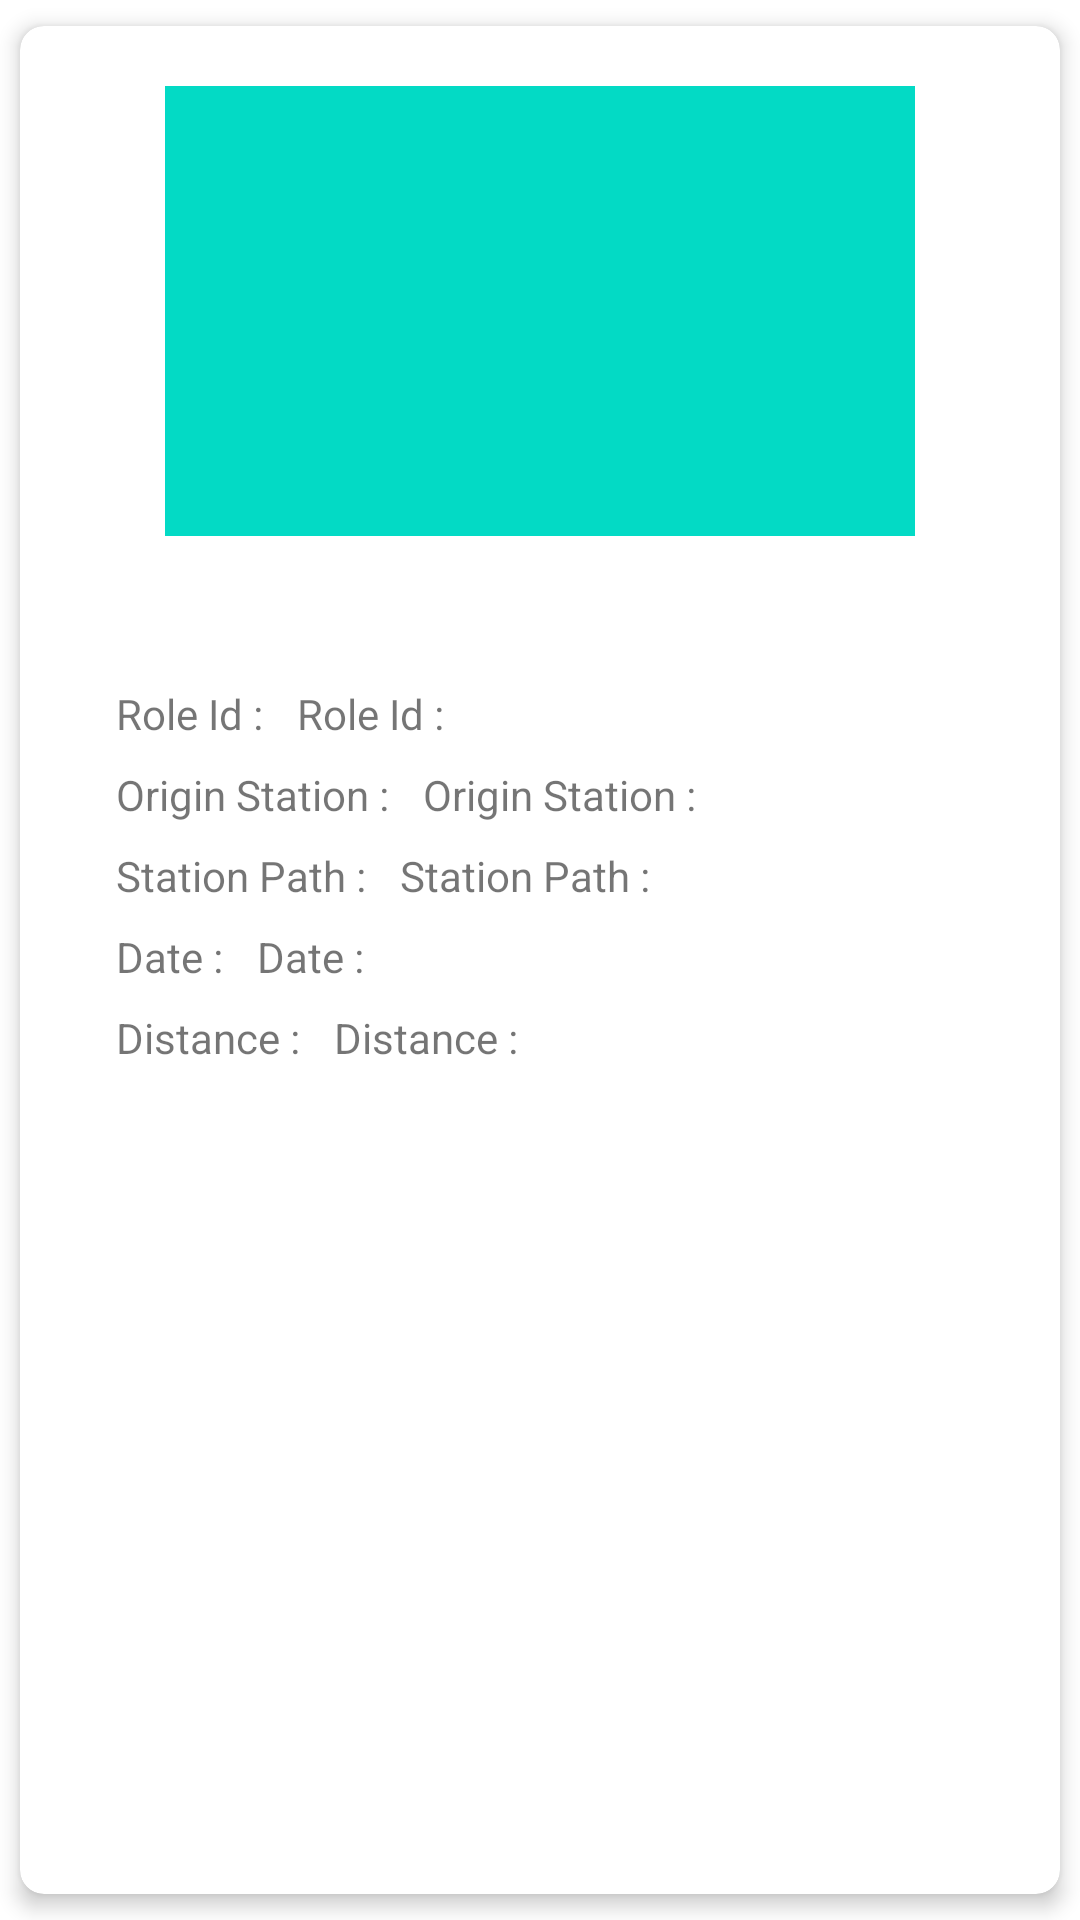

Produce the Android XML layout that renders to this screen, including the resource entries it uses.
<!-- AndroidManifest.xml: application theme Theme.EdvoraSubmission -->
<!-- res/layout/items_rides.xml -->
<?xml version="1.0" encoding="utf-8"?>
<androidx.cardview.widget.CardView xmlns:android="http://schemas.android.com/apk/res/android"
    xmlns:app="http://schemas.android.com/apk/res-auto"
    xmlns:tools="http://schemas.android.com/tools"
    android:orientation="vertical"
    android:layout_width="match_parent"
    android:layout_height="wrap_content"
    app:cardCornerRadius="8dp"
    app:cardElevation="4dp"
    app:cardMaxElevation="4dp"
    android:layout_marginStart="24dp"
    android:layout_marginEnd="24dp"
    app:cardUseCompatPadding="true">

    <androidx.constraintlayout.widget.ConstraintLayout
        android:layout_width="match_parent"
        android:layout_height="wrap_content"
        android:padding="16dp">

        <ImageView
            android:id="@+id/img_maps"
            android:layout_width="250dp"
            android:layout_height="150dp"
            android:layout_marginTop="4dp"
            android:src="@color/teal_200"
            app:layout_constraintVertical_bias="0"
            app:layout_constraintBottom_toBottomOf="parent"
            app:layout_constraintEnd_toEndOf="parent"
            app:layout_constraintStart_toStartOf="parent"
            app:layout_constraintTop_toTopOf="parent"
            tools:ignore="ContentDescription" />

        <TextView
            android:id="@+id/tv_city_name"
            android:layout_width="wrap_content"
            android:layout_height="wrap_content"
            android:layout_marginStart="16dp"
            android:layout_marginTop="16dp"
            android:layout_marginEnd="16dp"
            android:textSize="16sp"
            android:textStyle="bold"
            app:layout_constraintStart_toStartOf="parent"
            app:layout_constraintTop_toBottomOf="@id/img_maps"
            tools:text="City Name" />

        <TextView
            android:id="@+id/tv_state_name"
            android:layout_width="0dp"
            android:layout_height="wrap_content"
            android:textSize="16sp"
            android:textStyle="bold"
            android:layout_marginEnd="16dp"
            android:layout_marginTop="16dp"
            app:layout_constraintEnd_toEndOf="parent"
            app:layout_constraintTop_toBottomOf="@id/img_maps"
            tools:text="State Name" />

        <TextView
            android:id="@+id/tv1"
            android:layout_width="wrap_content"
            android:layout_height="wrap_content"
            android:text="Role Id : "
            android:layout_marginTop="12dp"
            app:layout_constraintTop_toBottomOf="@id/tv_city_name"
            app:layout_constraintStart_toStartOf="@id/tv_city_name"/>

        <TextView
            android:id="@+id/tv_role_id"
            android:layout_width="wrap_content"
            android:layout_height="wrap_content"
            android:text="Role Id : "
            android:layout_marginTop="12dp"
            android:layout_marginStart="8dp"
            app:layout_constraintStart_toEndOf="@id/tv1"
            app:layout_constraintTop_toBottomOf="@id/tv_city_name"/>

        <TextView
            android:id="@+id/tv2"
            android:layout_width="wrap_content"
            android:layout_height="wrap_content"
            android:text="Origin Station : "
            android:layout_marginTop="8dp"
            app:layout_constraintTop_toBottomOf="@id/tv1"
            app:layout_constraintStart_toStartOf="@id/tv1"/>

        <TextView
            android:id="@+id/tv_origin_station"
            android:layout_width="wrap_content"
            android:layout_height="wrap_content"
            android:text="Origin Station : "
            android:layout_marginTop="8dp"
            android:layout_marginStart="8dp"
            app:layout_constraintTop_toBottomOf="@id/tv1"
            app:layout_constraintStart_toEndOf="@id/tv2"/>

        <TextView
            android:id="@+id/tv3"
            android:layout_width="wrap_content"
            android:layout_height="wrap_content"
            android:text="Station Path : "
            android:layout_marginTop="8dp"
            app:layout_constraintTop_toBottomOf="@id/tv2"
            app:layout_constraintStart_toStartOf="@id/tv2"/>

        <TextView
            android:id="@+id/tv_station_path"
            android:layout_width="wrap_content"
            android:layout_height="wrap_content"
            android:text="Station Path : "
            android:layout_marginTop="8dp"
            android:layout_marginStart="8dp"
            app:layout_constraintTop_toBottomOf="@id/tv2"
            app:layout_constraintStart_toEndOf="@id/tv3" />

        <TextView
            android:id="@+id/tv4"
            android:layout_width="wrap_content"
            android:layout_height="wrap_content"
            android:text="Date : "
            android:layout_marginTop="8dp"
            app:layout_constraintTop_toBottomOf="@id/tv3"
            app:layout_constraintStart_toStartOf="@id/tv3"/>

        <TextView
            android:id="@+id/tv_date"
            android:layout_width="wrap_content"
            android:layout_height="wrap_content"
            android:text="Date : "
            android:layout_marginTop="8dp"
            android:layout_marginStart="8dp"
            app:layout_constraintTop_toBottomOf="@id/tv3"
            app:layout_constraintStart_toEndOf="@id/tv4"/>

        <TextView
            android:id="@+id/tv5"
            android:layout_width="wrap_content"
            android:layout_height="wrap_content"
            android:text="Distance : "
            android:layout_marginTop="8dp"
            app:layout_constraintTop_toBottomOf="@id/tv4"
            app:layout_constraintStart_toStartOf="@id/tv4"
            android:layout_marginBottom="16dp"/>

        <TextView
            android:id="@+id/tv_distance"
            android:layout_width="wrap_content"
            android:layout_height="wrap_content"
            android:text="Distance : "
            android:layout_marginTop="8dp"
            android:layout_marginStart="8dp"
            app:layout_constraintTop_toBottomOf="@id/tv4"
            app:layout_constraintStart_toEndOf="@id/tv5"
            android:layout_marginBottom="16dp"/>

    </androidx.constraintlayout.widget.ConstraintLayout>

</androidx.cardview.widget.CardView>
<!-- resources referenced by this layout -->
<resources>
  <style name="Theme.EdvoraSubmission" parent="Theme.MaterialComponents.DayNight.DarkActionBar">
          
          <item name="colorPrimary">@color/purple_500</item>
          <item name="colorPrimaryVariant">@color/purple_700</item>
          <item name="colorOnPrimary">@color/white</item>
          
          <item name="colorSecondary">@color/teal_200</item>
          <item name="colorSecondaryVariant">@color/teal_700</item>
          <item name="colorOnSecondary">@color/black</item>
          
          <item name="android:statusBarColor" tools:targetApi="l">?attr/colorPrimaryVariant</item>
          
      </style>
  <!-- not gathered from this repository: default colours our renderer supplied (Android Studio template values) -->
  <color name="purple_500">#FF6200EE</color>
  <color name="purple_700">#FF3700B3</color>
  <color name="teal_200">#FF03DAC5</color>
  <color name="teal_700">#FF018786</color>
  <color name="black">#FF000000</color>
  <color name="white">#FFFFFFFF</color>
</resources>
